The GitHub repository codewithadityard/Alzheimers-MRI-Classification contains a labelled image folder "Alzhiemer - MRI Scan" with 2 categories: mild demented, moderate demented. Examples follow, each with its label.

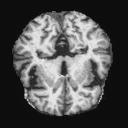
Label: mild demented

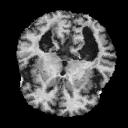
Label: mild demented

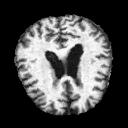
Label: moderate demented

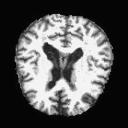
Label: moderate demented

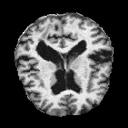
Label: mild demented

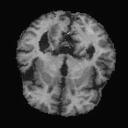
Label: mild demented
